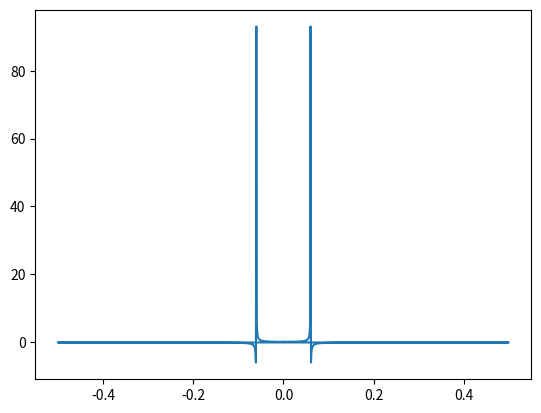

Here is the Python script that generated this plot:
import matplotlib.pyplot as plt
import numpy as np
t = np.linspace(0,1,1000)
f=60
Tp=1/f
x=np.sin(2*np.pi*f*t)
L=len(x)
Fs=1000;
Y = np.fft.fft(x)
freq = np.fft.fftfreq(t.shape[-1])
plt.plot(freq, Y.real)
plt.show()
